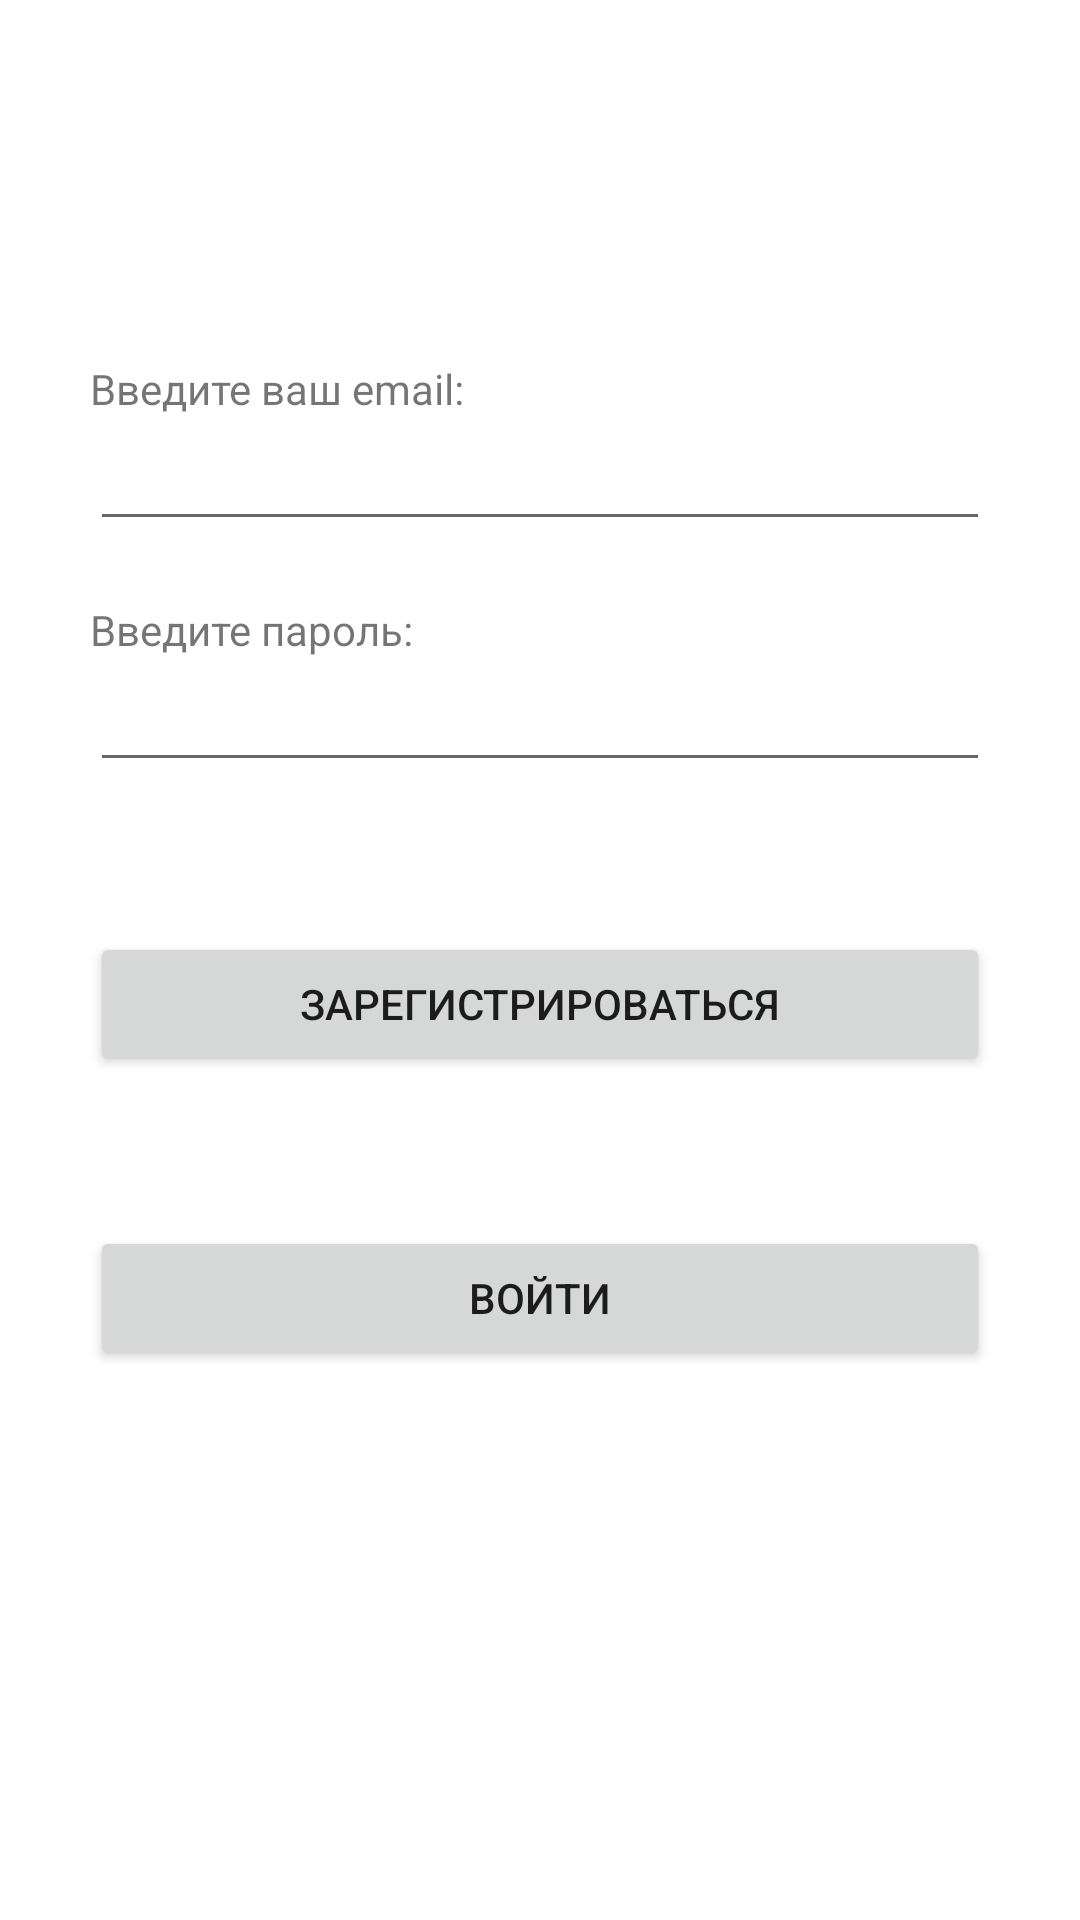

The Android layout XML behind this screen, and the referenced resources:
<!-- AndroidManifest.xml: application theme Theme.PlaceToPlace -->
<!-- res/layout/fragment_screen1_sign_up.xml -->
<?xml version="1.0" encoding="utf-8"?>
<androidx.constraintlayout.widget.ConstraintLayout xmlns:android="http://schemas.android.com/apk/res/android"
    xmlns:tools="http://schemas.android.com/tools"
    android:layout_width="match_parent"
    android:layout_height="match_parent"
    xmlns:app="http://schemas.android.com/apk/res-auto"
    tools:context=".Screen1SignUp">

    <TextView
        android:id="@+id/your_email"
        android:layout_width="match_parent"
        android:layout_height="wrap_content"
        android:layout_marginTop="120dp"
        android:layout_marginHorizontal="30dp"
        android:text="@string/email"
        app:layout_constraintStart_toStartOf="parent"
        app:layout_constraintTop_toTopOf="parent"
        app:layout_constraintEnd_toEndOf="parent"
        />

    <EditText
        android:id="@+id/email"
        android:layout_width="0dp"
        android:layout_height="wrap_content"
        app:layout_constraintStart_toStartOf="@id/your_email"
        app:layout_constraintTop_toBottomOf="@id/your_email"
        app:layout_constraintEnd_toEndOf="@id/your_email"
        />

    <TextView
        android:id="@+id/your_password"
        android:layout_width="0dp"
        android:layout_height="wrap_content"
        android:layout_marginTop="20dp"
        android:text="@string/enter_password"
        app:layout_constraintStart_toStartOf="@id/your_email"
        app:layout_constraintTop_toBottomOf="@id/email"
        app:layout_constraintEnd_toEndOf="@id/your_email"
        />

    <EditText
        android:id="@+id/password"
        android:layout_width="0dp"
        android:layout_height="wrap_content"
        android:autofillHints="Не менее 8 символов, "
        android:inputType="textVisiblePassword"
        app:layout_constraintEnd_toEndOf="@id/your_email"
        app:layout_constraintStart_toStartOf="@id/your_email"
        app:layout_constraintTop_toBottomOf="@id/your_password" />

    <Button
        android:id="@+id/button_sign_up"
        android:layout_width="0dp"
        android:layout_height="wrap_content"
        android:text="@string/sign_up"
        android:layout_marginTop="50dp"
        app:layout_constraintStart_toStartOf="@id/your_email"
        app:layout_constraintTop_toBottomOf="@id/password"
        app:layout_constraintEnd_toEndOf="@id/your_email"
        />

    <Button
        android:id="@+id/button_sign_in"
        android:layout_width="0dp"
        android:layout_height="wrap_content"
        android:text="@string/sign_in"
        android:layout_marginTop="50dp"
        app:layout_constraintStart_toStartOf="@id/your_email"
        app:layout_constraintTop_toBottomOf="@id/button_sign_up"
        app:layout_constraintEnd_toEndOf="@id/your_email"
        />

</androidx.constraintlayout.widget.ConstraintLayout>
<!-- resources referenced by this layout -->
<resources>
  <string name="email">Введите ваш email:</string>
  <string name="enter_password">Введите пароль:</string>
  <string name="sign_in">Войти</string>
  <string name="sign_up">Зарегистрироваться</string>
  <style name="Theme.PlaceToPlace" parent="Theme.MaterialComponents.DayNight.DarkActionBar">
          
          <item name="colorPrimary">@android:color/holo_red_light</item>
          <item name="colorPrimaryVariant">@android:color/holo_blue_light</item>
          <item name="colorOnPrimary">@color/white</item>
          
          <item name="colorSecondary">@color/teal_200</item>
          <item name="colorSecondaryVariant">@color/teal_700</item>
          <item name="colorOnSecondary">@color/black</item>
          
          <item name="android:statusBarColor">?attr/colorPrimaryVariant</item>
          
          <item name="windowActionBar">false</item>
          <item name="windowNoTitle">true</item>
      </style>
  <!-- not gathered from this repository: default colours our renderer supplied (Android Studio template values) -->
  <color name="teal_200">#FF03DAC5</color>
  <color name="teal_700">#FF018786</color>
  <color name="black">#FF000000</color>
  <color name="white">#FFFFFFFF</color>
</resources>
